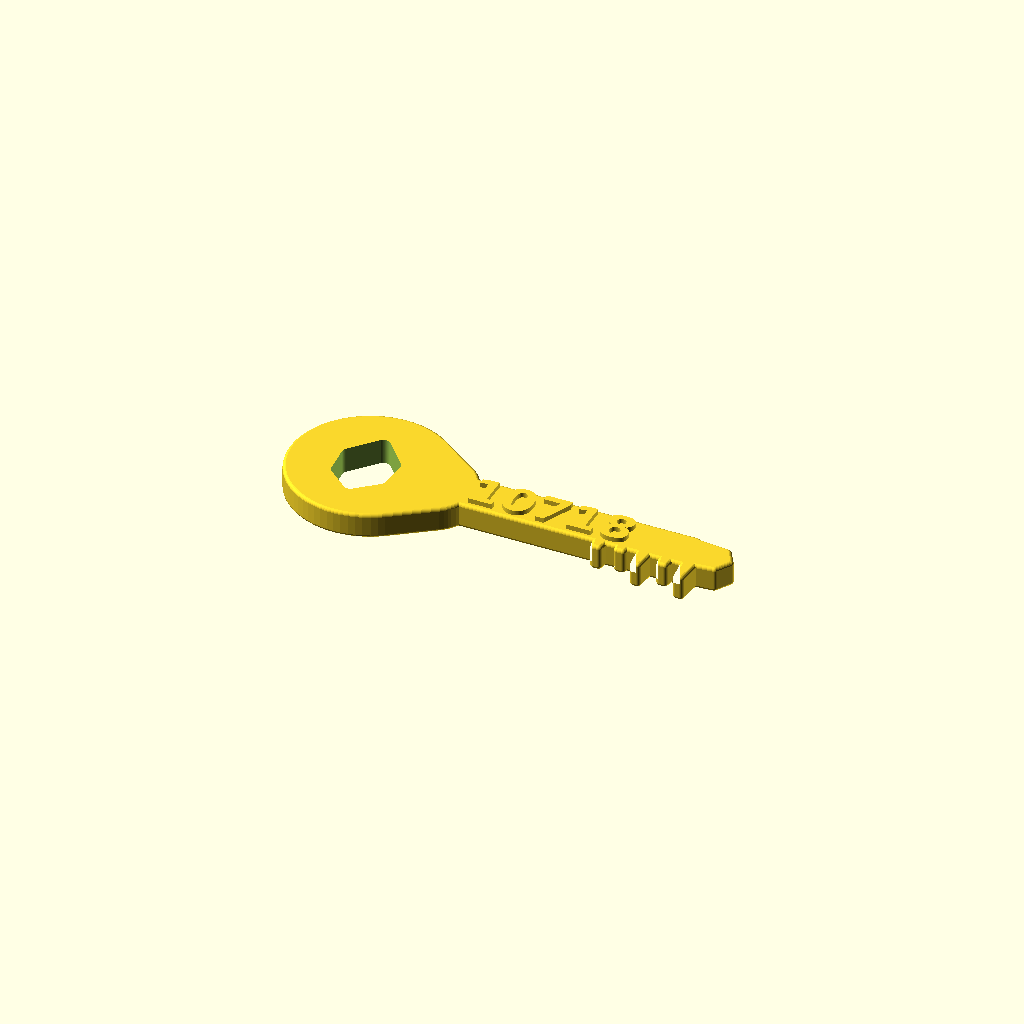
Cell 1: rendered with the file's own defaults.
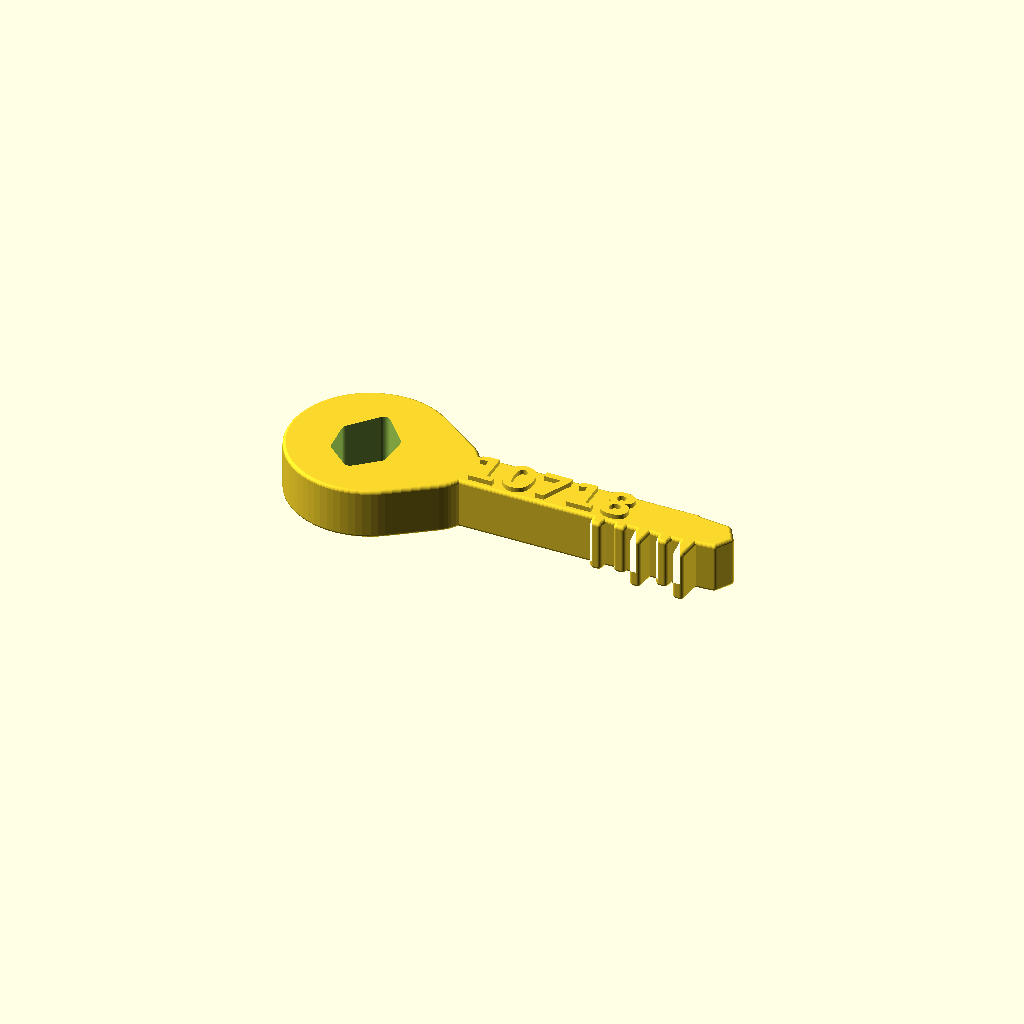
Cell 2: the same model with base_thickness = 8.
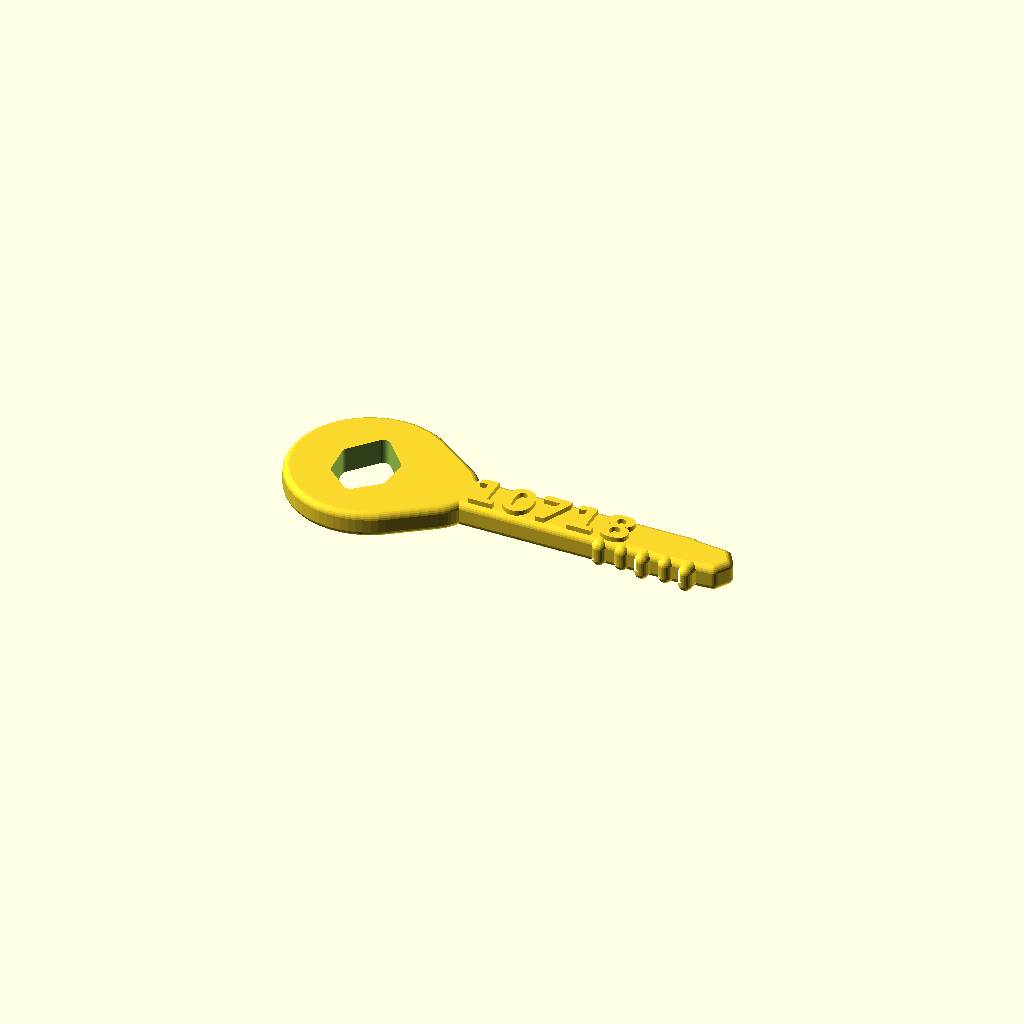
Cell 3 — edge_radius set to 1.1, the other parameters unchanged.
One fixed orthographic camera (rotation 55°, 0°, 25°; colour scheme Cornfield) for every cell.
Source of the model, assets/golden-key/10718-golden-key-v1.scad:
// 10718 Golden Key — v1
// Original decorative key for Sumie, 10, and Fireseed.
// Units: millimetres. Print flat on the back; no supports required.

$fn = 72;

base_thickness = 4.0;
edge_radius = 0.55;
text_height = 0.75;

// The five lower teeth encode 1・0・7・1・8 as a small rhythm rather than
// pretending to fit an existing lock. A future 10718 box can be designed
// around this key.
tooth_depths = [1.4, 0.8, 3.0, 1.4, 3.3];

module seed_hole_2d() {
  // A soft seed / flame opening for Fireseed.
  offset(r = 1.0)
    offset(delta = -1.0)
      polygon(points = [
        [11.0, 7.0],
        [6.4, 1.8],
        [6.8, -3.4],
        [11.0, -7.0],
        [15.2, -3.4],
        [15.6, 1.8]
      ]);
}

module key_outline_2d() {
  union() {
    // Rounded bow and neck.
    hull() {
      translate([11.5, 0]) circle(r = 12.5);
      translate([21.0, 0]) circle(r = 7.0);
    }

    // Shaft and a small collar.
    translate([19.0, -3.5]) square([43.0, 7.0]);
    translate([21.0, -5.0]) square([3.2, 10.0]);

    // Pointed but rounded-looking tip silhouette.
    polygon(points = [
      [59.0, -3.5], [66.8, -2.8], [68.5, 0],
      [66.8, 2.8], [59.0, 3.5]
    ]);

    // Decorative 10718 rhythm along the lower edge.
    for (i = [0 : 4]) {
      x = 47.7 + i * 3.45;
      d = tooth_depths[i];
      y0 = -2.8; // overlap the shaft/tip so every tooth is one solid body
      polygon(points = [
        [x, y0],
        [x + 2.45, y0],
        [x + 2.05, -3.45 - d],
        [x + 0.45, -3.45 - d]
      ]);
    }
  }
}

module rounded_key_body() {
  // Round every exterior edge while preserving a flat, support-free form.
  translate([0, 0, edge_radius])
    minkowski() {
      linear_extrude(height = base_thickness - 2 * edge_radius)
        offset(delta = -edge_radius)
          key_outline_2d();
      sphere(r = edge_radius, $fn = 24);
    }
}

module key_body_with_seed() {
  difference() {
    rounded_key_body();
    translate([0, 0, -1])
      linear_extrude(height = base_thickness + 2)
        seed_hole_2d();
  }
}

union() {
  key_body_with_seed();

  // Raised inscription. It overlaps the body by 0.2 mm for a robust union.
  translate([40.0, 0, base_thickness - 0.20])
    linear_extrude(height = text_height + 0.20)
      text(
        "10718",
        size = 5.3,
        font = "DejaVu Sans:style=Bold",
        halign = "center",
        valign = "center",
        spacing = 1.03
      );
}
Customizer parameters (derived from the source; name, type, default, range or options):
base_thickness: number, default 4
edge_radius: number, default 0.55
text_height: number, default 0.75
